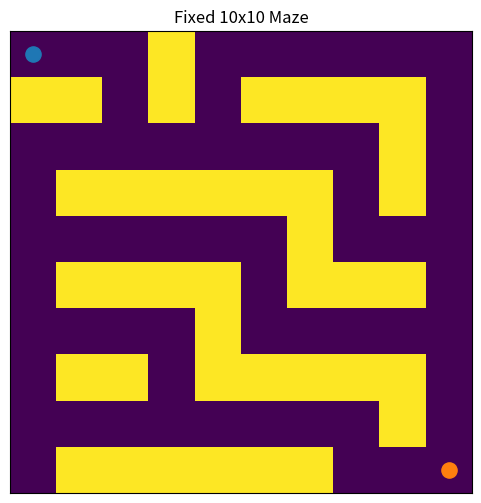
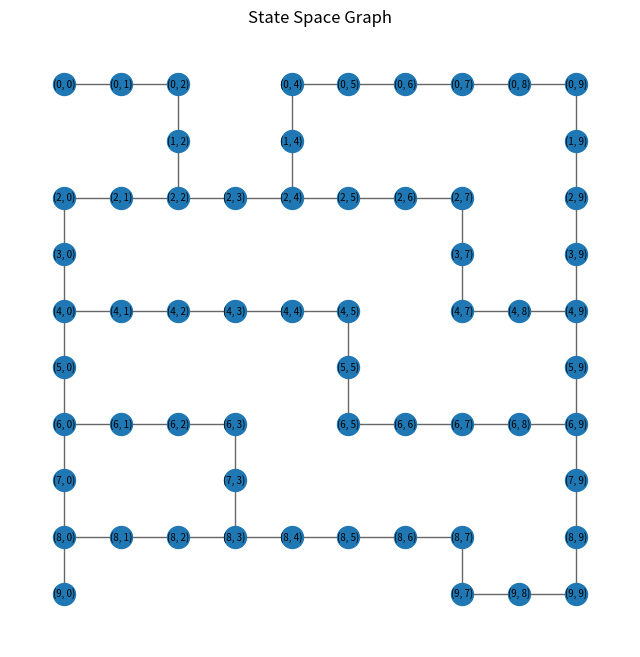

Recreate these plots in Python, in order.
import numpy as np
import networkx as nx
import matplotlib.pyplot as plt

# ----------------------------
# FIXED 10x10 MAZE
# ----------------------------
MAZE = np.array([
    [0,0,0,1,0,0,0,0,0,0],
    [1,1,0,1,0,1,1,1,1,0],
    [0,0,0,0,0,0,0,0,1,0],
    [0,1,1,1,1,1,1,0,1,0],
    [0,0,0,0,0,0,1,0,0,0],
    [0,1,1,1,1,0,1,1,1,0],
    [0,0,0,0,1,0,0,0,0,0],
    [0,1,1,0,1,1,1,1,1,0],
    [0,0,0,0,0,0,0,0,1,0],
    [0,1,1,1,1,1,1,0,0,0],
])

ROWS, COLS = MAZE.shape
START = (0, 0)
GOAL  = (9, 9)

MOVES = [(-1,0),(1,0),(0,-1),(0,1)]

# ----------------------------
# STATE SPACE
# ----------------------------
def in_bounds(r,c):
    return 0 <= r < ROWS and 0 <= c < COLS

def passable(r,c):
    return MAZE[r,c] == 0

# All states
states = [(r,c) for r in range(ROWS) for c in range(COLS) if passable(r,c)]

# Transition function (adjacency list)
adj = {}
for s in states:
    r,c = s
    neighbors = []
    for dr,dc in MOVES:
        nr,nc = r+dr, c+dc
        if in_bounds(nr,nc) and passable(nr,nc):
            neighbors.append((nr,nc))
    adj[s] = neighbors

print("Total states (free cells):", len(states))

print("\nSample state transitions:")
for s in states[:10]:
    print(s, "->", adj[s])

# ----------------------------
# BUILD GRAPH
# ----------------------------
G = nx.Graph()
for s in states:
    G.add_node(s)
    for t in adj[s]:
        G.add_edge(s,t)

# ----------------------------
# VISUALIZE MAZE
# ----------------------------
plt.figure(figsize=(6,6))
plt.title("Fixed 10x10 Maze")
plt.imshow(MAZE, origin="upper")
plt.scatter(START[1], START[0], s=120)
plt.scatter(GOAL[1], GOAL[0], s=120)
plt.xticks([]); plt.yticks([])
plt.show()

# ----------------------------
# VISUALIZE STATE SPACE GRAPH
# ----------------------------
plt.figure(figsize=(8,8))
plt.title("State Space Graph")

# Position nodes by grid coordinates
pos = { (r,c):(c,-r) for (r,c) in G.nodes() }

nx.draw_networkx_nodes(G,pos,node_size=250)
nx.draw_networkx_edges(G,pos,alpha=0.6)
nx.draw_networkx_labels(G,pos,font_size=7)

plt.axis("off")
plt.show()
